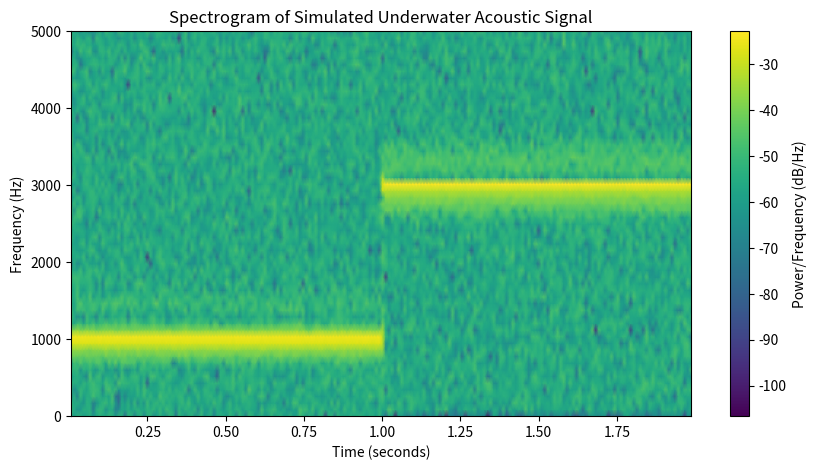

Write the Python code that produced this figure. (Note: this script raises an exception after producing the figure.)
import numpy as np
import matplotlib.pyplot as plt
from scipy.signal import spectrogram

# Signal parameters
sampling_rate = 44100
duration = 2

# Create time axis
t = np.linspace(
    0,
    duration,
    int(sampling_rate * duration),
    endpoint=False
)
# Generate time-varying signal
frequency = np.where(t < 1, 1000, 3000)

# Generate signal
clean_signal = np.sin(2 * np.pi * frequency * t)

# Add noise
noise = 0.3 * np.random.randn(len(t))

# Create noisy signal
noisy_signal = clean_signal + noise

# Calculate spectrogram
frequencies, times, Sxx = spectrogram(
    noisy_signal,
    fs=sampling_rate,
    nperseg=512
)

# Plot spectrogram
plt.figure(figsize=(10, 5))

plt.pcolormesh(
    times,
    frequencies,
    10 * np.log10(Sxx),
    shading="gouraud"
)

plt.xlabel("Time (seconds)")
plt.ylabel("Frequency (Hz)")
plt.title("Spectrogram of Simulated Underwater Acoustic Signal")

plt.ylim(0, 5000)

plt.colorbar(label="Power/Frequency (dB/Hz)")

plt.savefig("data/spectrogram.png", dpi=300)
plt.show()
